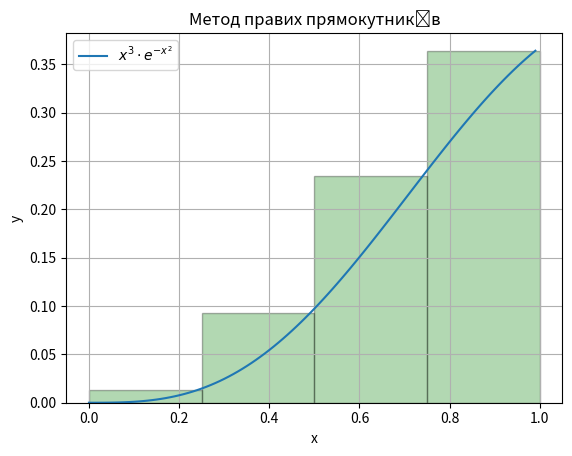

Python code for this plot:
import matplotlib.pyplot as plt
import numpy as np

# Функція, яку будемо інтегрувати
def f(x):
    return x**3 * np.exp(-x**2)

# Задаємо діапазон значень x від 0 до 1 з кроком 0.01
x_values = np.arange(0, 1, 0.01)

# Обчислюємо значення функції для кожного x
y_values = f(x_values)

# Розмір кроку для методу правих прямокутників
n = 4
dx = 0.25

# Намалюємо стовпчики для методу правих прямокутників
for i in range(n):
    plt.bar(x_values[i*25], y_values[24+i*25], width=dx, color='green', edgecolor='black', alpha=0.3, align='edge')

plt.plot(x_values, y_values, label='$x^3 \cdot e^{-x^2}$')
# Додаємо підписи до вісей та заголовок
plt.xlabel('x')
plt.ylabel('y')
plt.title('Метод правих прямокутників')

# Додаємо легенду
plt.legend()

# Показуємо графік
plt.grid(True)
plt.show()

